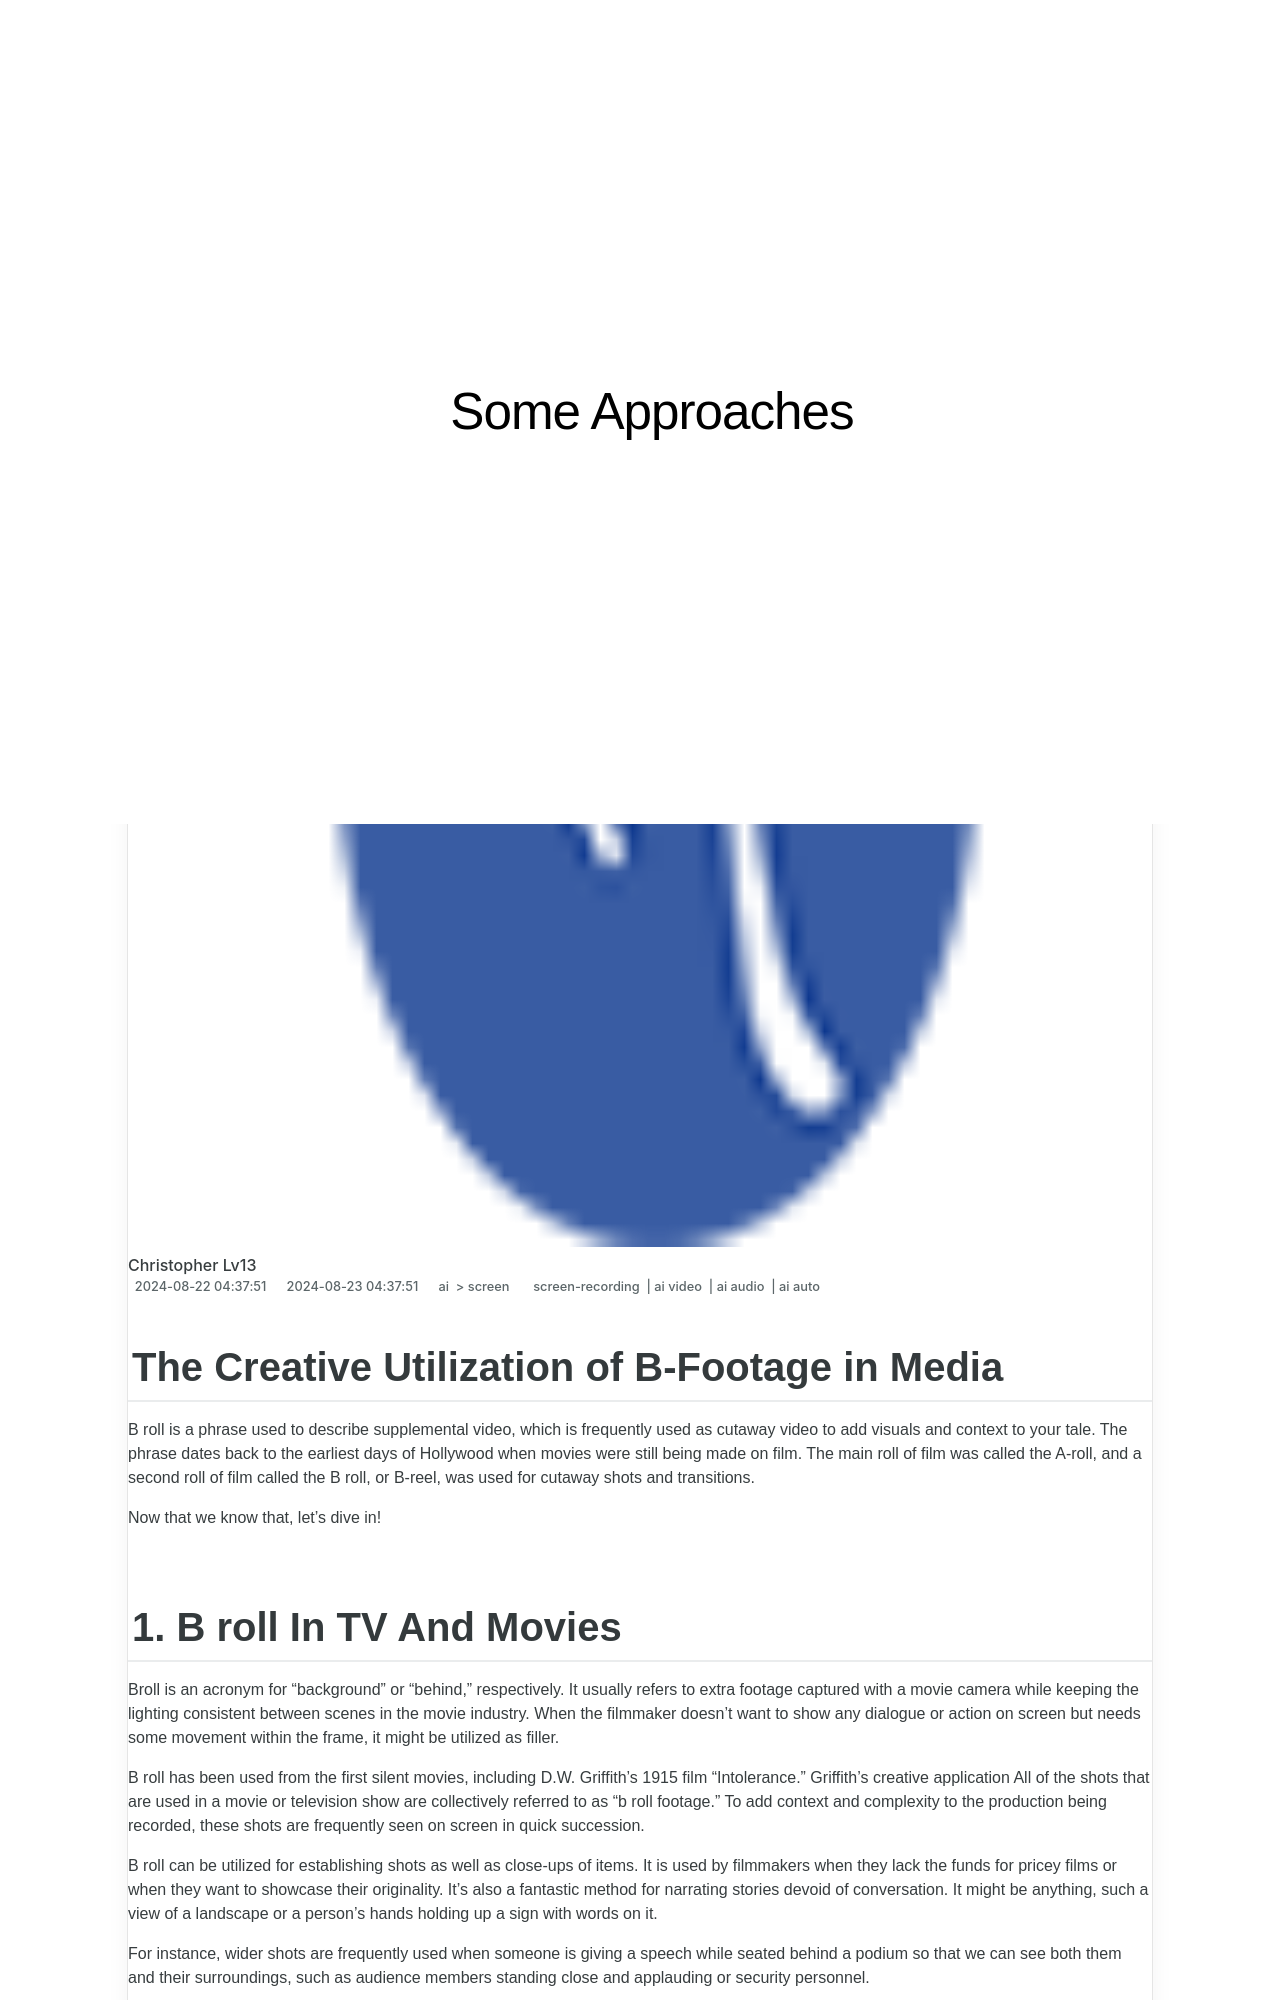

repository: techidaily/site-some-approaches · page: updated-the-creative-utilization-of-b-footage-in-media/index.html · generator: jekyll

---
title: "\"[Updated] The Creative Utilization of B-Footage in Media\""
date: 2024-08-22T04:37:51.125Z
updated: 2024-08-23T04:37:51.125Z
tags: 
  - screen-recording
  - ai video
  - ai audio
  - ai auto
categories: 
  - ai
  - screen
description: "\"This Article Describes [Updated] The Creative Utilization of B-Footage in Media\""
excerpt: "\"This Article Describes [Updated] The Creative Utilization of B-Footage in Media\""
keywords: "\"Footage Use in Media,B-Footage Creativity,Media Editing Techniques,Film Extras Utilization,Creative Video Editing,Audiovisual Content Reuse,Innovative B-Roll Applications\""
thumbnail: https://thmb.techidaily.com/e7a938c8213dc5d370405bab4afa736e010a188d2f4d2dd7c34adab834ad1c13.jpg
---

## The Creative Utilization of B-Footage in Media

B roll is a phrase used to describe supplemental video, which is frequently used as cutaway video to add visuals and context to your tale. The phrase dates back to the earliest days of Hollywood when movies were still being made on film. The main roll of film was called the A-roll, and a second roll of film called the B roll, or B-reel, was used for cutaway shots and transitions.

Now that we know that, let's dive in!
